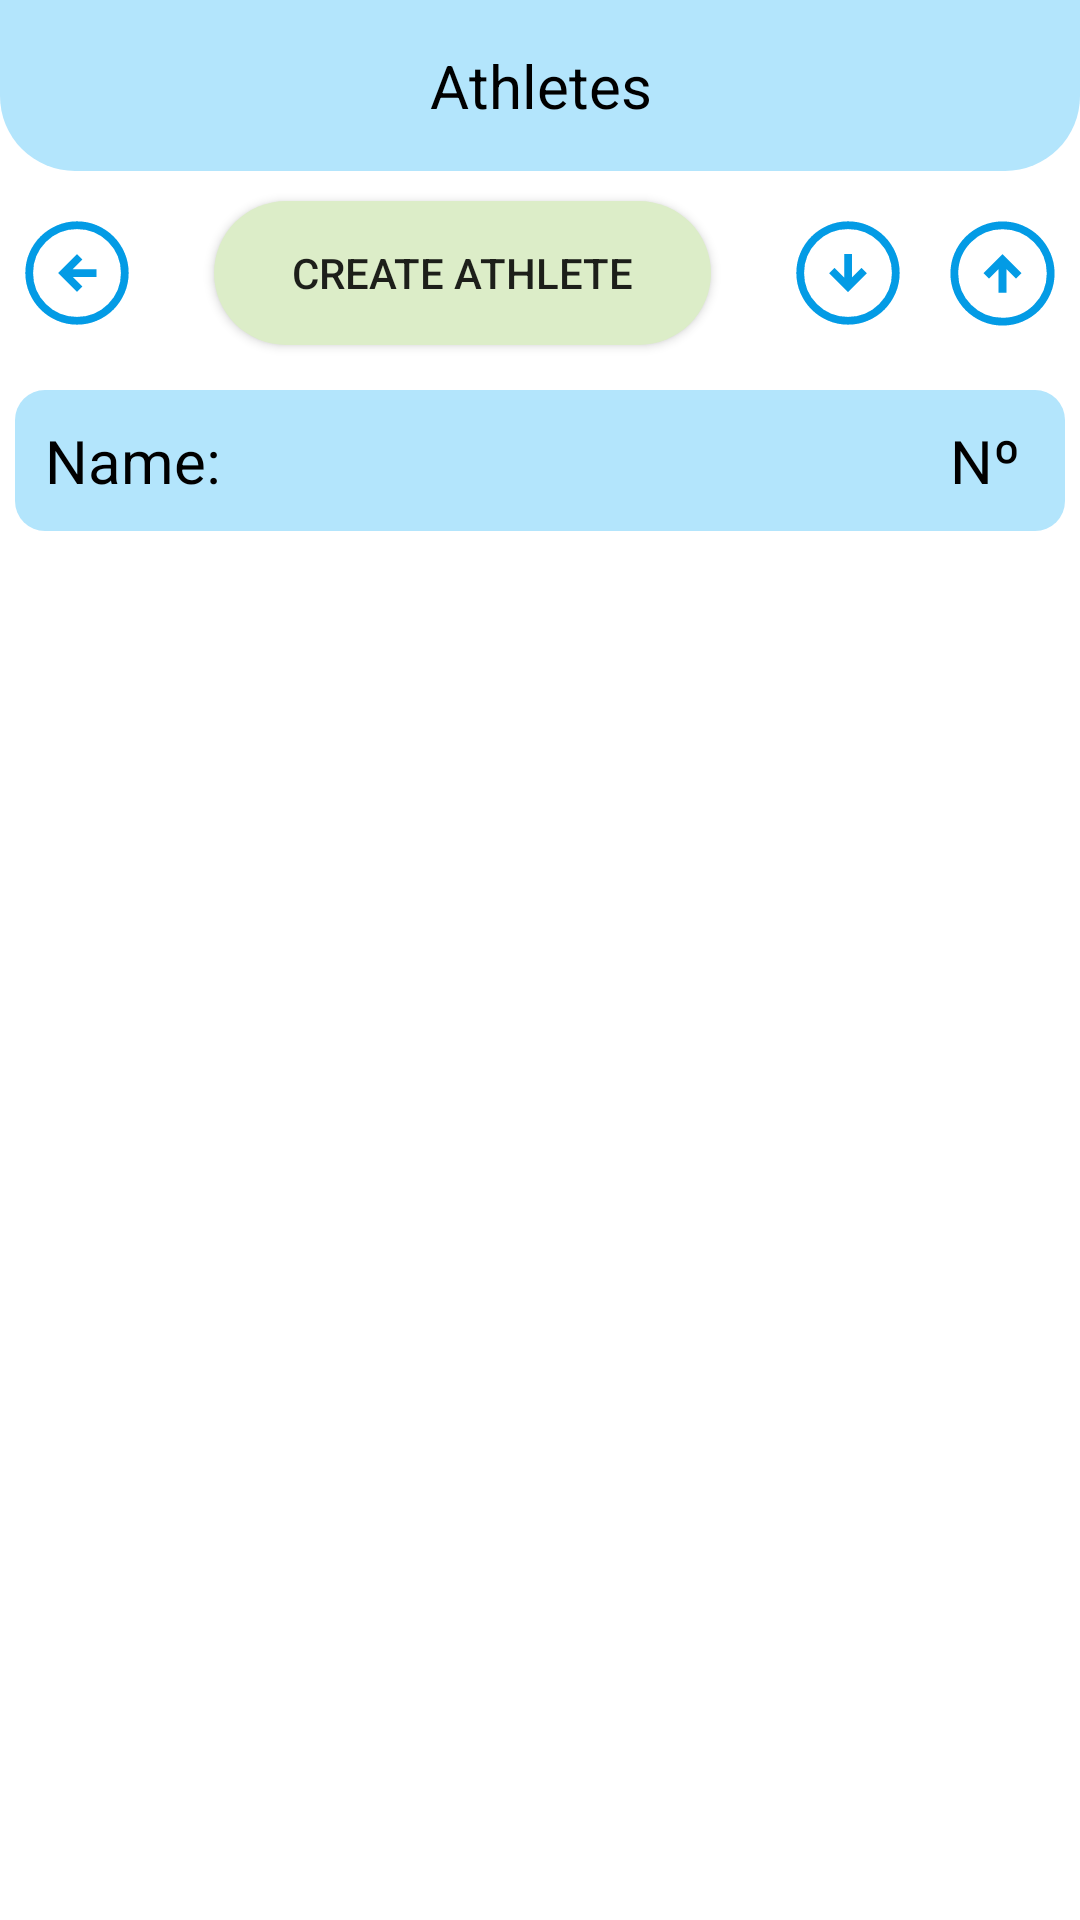

Here is an Android app screen rendered from its layout file. Give the layout XML and the strings, colors and styles it references.
<!-- AndroidManifest.xml: application theme Theme.GestFutsal -->
<!-- res/layout/activity_view_athletes.xml -->
<?xml version="1.0" encoding="utf-8"?>
<ScrollView xmlns:android="http://schemas.android.com/apk/res/android"
    xmlns:app="http://schemas.android.com/apk/res-auto"
    xmlns:tools="http://schemas.android.com/tools"
    android:layout_width="match_parent"
    android:layout_height="wrap_content"
    tools:context=".views.ViewAthletesActivity"
    android:orientation="vertical"
    android:gravity="center">

    <LinearLayout
        android:layout_width="match_parent"
        android:layout_height="wrap_content"
        android:orientation="vertical">

        <TextView
            android:id="@+id/tv_va_header"
            android:layout_width="match_parent"
            android:layout_height="wrap_content"
            android:text="@string/athletes"
            android:textSize="20sp"
            android:gravity="center"
            android:background="@drawable/bg_group_blue_top"
            android:padding="15dp"
            android:textColor="@color/black"
            />

        <LinearLayout
            android:layout_width="match_parent"
            android:layout_height="match_parent"
            android:orientation="horizontal"
            android:gravity="center">

            <ImageView
                android:id="@+id/bt_va_exit"
                android:layout_width="0dp"
                android:layout_height="wrap_content"
                android:layout_margin="5dp"
                android:layout_weight="1"
                android:height="40dp"
                android:clickable="true"
                android:focusable="true"
                android:src="@drawable/arrow_circle_left" />

            <androidx.appcompat.widget.AppCompatButton
                android:id="@+id/bt_va_newAthelet"
                android:layout_width="0dp"
                android:layout_height="wrap_content"
                android:layout_marginHorizontal="20dp"
                android:layout_marginVertical="10sp"
                android:layout_weight="4"
                android:height="40dp"
                android:background="@drawable/bg_button_green"
                android:text="@string/create_athlete" />

            <ImageView
                android:id="@+id/bt_va_orderByAsc"
                android:layout_width="0dp"
                android:layout_height="wrap_content"
                android:layout_margin="5dp"
                android:layout_weight="1"
                android:height="40dp"
                android:clickable="true"
                android:focusable="true"
                android:src="@drawable/arrow_circle_down" />

            <ImageView
                android:id="@+id/bt_va_orderByDesc"
                android:layout_width="0dp"
                android:layout_height="wrap_content"
                android:layout_margin="5dp"
                android:layout_weight="1"
                android:height="40dp"
                android:clickable="true"
                android:focusable="true"
                android:src="@drawable/arrow_circle_up" />

        </LinearLayout>
    <LinearLayout
        android:layout_width="match_parent"
        android:layout_height="wrap_content"
        android:layout_margin="5dp"
        android:background="@drawable/bg_group_blue"
        android:gravity="start"
        android:orientation="horizontal">

        <TextView
            android:id="@+id/tv_row_athelete"
            android:layout_width="0dp"
            android:layout_weight="10"
            android:layout_height="wrap_content"
            android:layout_margin="10dp"
            android:gravity="start"
            android:textColor="@color/black"
            android:text="@string/name"
            android:textSize="20sp" />

        <TextView
            android:id="@+id/tv_row_atheleteNun"
            android:layout_width="0dp"
            android:layout_weight="1"
            android:layout_height="wrap_content"
            android:layout_margin="10dp"
            android:gravity="start"
            android:textColor="@color/black"
            android:text="Nº"
            android:textSize="20sp" />
    </LinearLayout>

        <LinearLayout
            android:layout_width="match_parent"
            android:layout_height="wrap_content"
            android:orientation="vertical"
            android:gravity="center">

            <androidx.recyclerview.widget.RecyclerView
                android:id="@+id/rv_Atheletes"
                android:layout_width="match_parent"
                android:layout_height="wrap_content"/>

        </LinearLayout>

    </LinearLayout>

</ScrollView>
<!-- resources referenced by this layout -->
<resources>
  <color name="black">#FF000000</color>
  <!-- drawable arrow_circle_down (drawable) -->
  <vector xmlns:android="http://schemas.android.com/apk/res/android"
      android:width="48dp"
      android:height="48dp"
      android:viewportWidth="48"
      android:viewportHeight="48"
      android:tint="@color/light_blue_600">
    <path
        android:fillColor="@android:color/white"
        android:pathData="M24,31.4 L31.3,24.1 29.2,22 25.5,25.7V16.6H22.5V25.7L18.8,22L16.7,24.1ZM24,44Q19.9,44 16.25,42.425Q12.6,40.85 9.875,38.125Q7.15,35.4 5.575,31.75Q4,28.1 4,24Q4,19.85 5.575,16.2Q7.15,12.55 9.875,9.85Q12.6,7.15 16.25,5.575Q19.9,4 24,4Q28.15,4 31.8,5.575Q35.45,7.15 38.15,9.85Q40.85,12.55 42.425,16.2Q44,19.85 44,24Q44,28.1 42.425,31.75Q40.85,35.4 38.15,38.125Q35.45,40.85 31.8,42.425Q28.15,44 24,44ZM24,41Q31.1,41 36.05,36.025Q41,31.05 41,24Q41,16.9 36.05,11.95Q31.1,7 24,7Q16.95,7 11.975,11.95Q7,16.9 7,24Q7,31.05 11.975,36.025Q16.95,41 24,41ZM24,24Q24,24 24,24Q24,24 24,24Q24,24 24,24Q24,24 24,24Q24,24 24,24Q24,24 24,24Q24,24 24,24Q24,24 24,24Z"/>
  </vector>
  <!-- drawable arrow_circle_left (drawable) -->
  <vector xmlns:android="http://schemas.android.com/apk/res/android"
      android:width="48dp"
      android:height="48dp"
      android:viewportWidth="48"
      android:viewportHeight="48"
      android:tint="@color/light_blue_600">
    <path
        android:fillColor="@android:color/white"
        android:pathData="M24,31.3 L26.1,29.2 22.4,25.5H31.5V22.5H22.4L26.1,18.8L24,16.7L16.7,24ZM24,44Q19.9,44 16.25,42.425Q12.6,40.85 9.875,38.125Q7.15,35.4 5.575,31.75Q4,28.1 4,24Q4,19.85 5.575,16.2Q7.15,12.55 9.875,9.85Q12.6,7.15 16.25,5.575Q19.9,4 24,4Q28.15,4 31.8,5.575Q35.45,7.15 38.15,9.85Q40.85,12.55 42.425,16.2Q44,19.85 44,24Q44,28.1 42.425,31.75Q40.85,35.4 38.15,38.125Q35.45,40.85 31.8,42.425Q28.15,44 24,44ZM24,41Q31.1,41 36.05,36.025Q41,31.05 41,24Q41,16.9 36.05,11.95Q31.1,7 24,7Q16.95,7 11.975,11.95Q7,16.9 7,24Q7,31.05 11.975,36.025Q16.95,41 24,41ZM24,24Q24,24 24,24Q24,24 24,24Q24,24 24,24Q24,24 24,24Q24,24 24,24Q24,24 24,24Q24,24 24,24Q24,24 24,24Z"/>
  </vector>
  <!-- drawable bg_button_green (drawable) -->
  <?xml version="1.0" encoding="utf-8"?>
  <shape xmlns:android="http://schemas.android.com/apk/res/android"
      android:shape="rectangle">
  
      <corners android:radius="30dp"/>
      <solid android:color="@color/light_green_100"/>
  </shape>
  <!-- drawable bg_group_blue (drawable) -->
  <?xml version="1.0" encoding="utf-8"?>
  <shape xmlns:android="http://schemas.android.com/apk/res/android">
      <solid android:color="@color/light_blue_100"/>
      <corners android:radius="10dp"/>
  
  </shape>
  <!-- drawable bg_group_blue_top (drawable) -->
  <?xml version="1.0" encoding="utf-8"?>
  <shape xmlns:android="http://schemas.android.com/apk/res/android">
      <solid android:color="@color/light_blue_100"/>
      <corners
          android:bottomLeftRadius="25dp"
          android:bottomRightRadius="25dp"
          />
  
  
  </shape>
  <string name="athletes">Athletes</string>
  <string name="create_athlete">Create athlete</string>
  <string name="name">Name:</string>
  <style name="Theme.GestFutsal" parent="Theme.MaterialComponents.DayNight.NoActionBar">
          
          <item name="colorPrimary">@color/purple_500</item>
          <item name="colorPrimaryVariant">@color/purple_700</item>
          <item name="colorOnPrimary">@color/white</item>
          
          <item name="colorSecondary">@color/teal_200</item>
          <item name="colorSecondaryVariant">@color/teal_700</item>
          <item name="colorOnSecondary">@color/black</item>
          
          <item name="android:statusBarColor">?attr/colorPrimaryVariant</item>
          
      </style>
  <color name="light_blue_600">#039be5</color>
  <color name="light_green_100">#dcedc8</color>
  <color name="light_blue_100">#b3e5fc</color>
  <color name="purple_500">#FF6200EE</color>
  <color name="purple_700">#FF3700B3</color>
  <color name="white">#FFFFFFFF</color>
  <color name="teal_200">#FF03DAC5</color>
  <color name="teal_700">#FF018786</color>
</resources>
